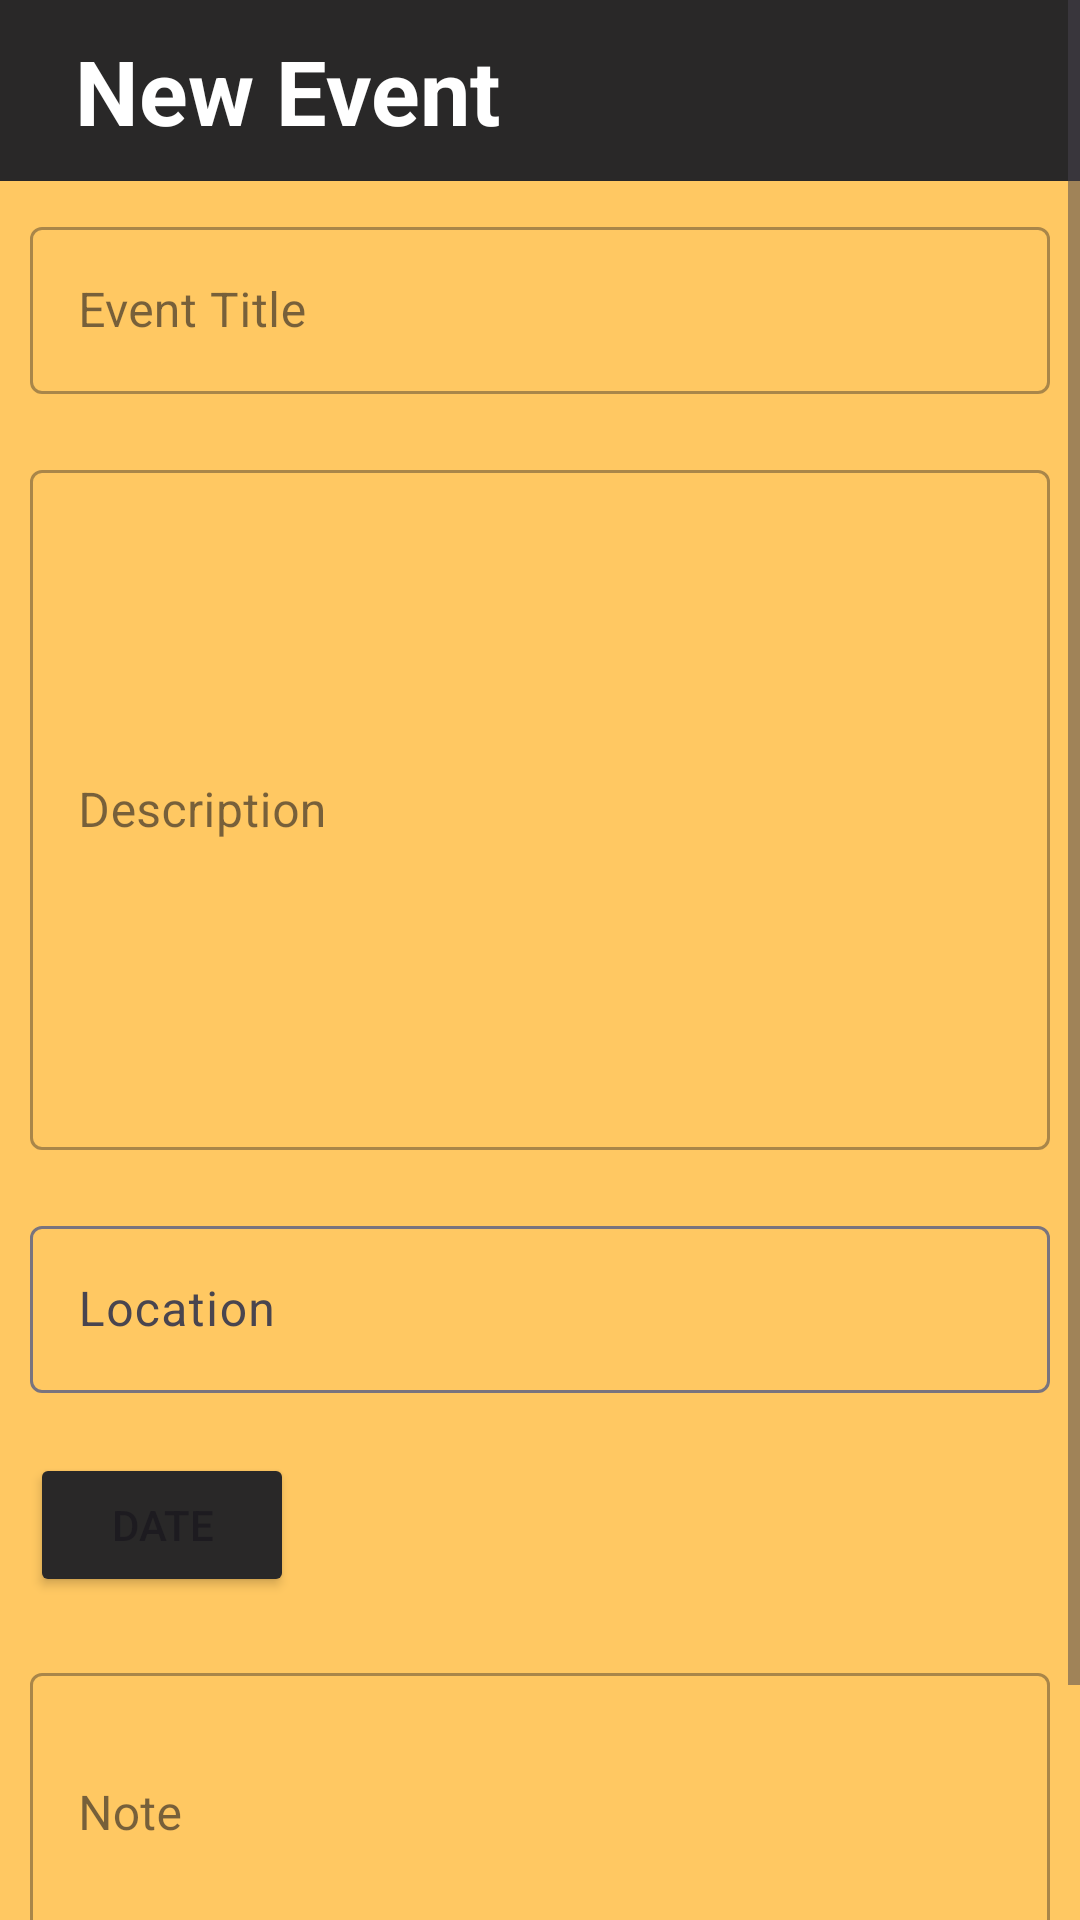

Android layout source for this screen:
<!-- AndroidManifest.xml: application theme Theme.Frenbot -->
<!-- res/layout/activity_create_event.xml -->
<?xml version="1.0" encoding="utf-8"?>
<androidx.constraintlayout.widget.ConstraintLayout xmlns:android="http://schemas.android.com/apk/res/android"
    xmlns:app="http://schemas.android.com/apk/res-auto"
    xmlns:tools="http://schemas.android.com/tools"
    android:layout_width="match_parent"
    android:layout_height="match_parent"
    tools:context=".Create_event"
    android:background="#FFC862">

    <ScrollView
        android:layout_width="match_parent"
        android:layout_height="match_parent"
        app:layout_constraintStart_toStartOf="parent"
        app:layout_constraintTop_toTopOf="parent"
        app:layout_constraintEnd_toEndOf="parent"
        app:layout_constraintBottom_toBottomOf="parent">


        <LinearLayout
            android:id="@+id/ll1"
            android:layout_width="match_parent"
            android:layout_height="0dp"
            app:layout_constraintBottom_toBottomOf="parent"
            app:layout_constraintTop_toTopOf="parent"
            app:layout_constraintStart_toStartOf="parent"
            app:layout_constraintEnd_toEndOf="parent"
            android:orientation="vertical">


    <LinearLayout
        android:id="@+id/l"
        android:orientation="horizontal"
        android:layout_width="match_parent"
        android:layout_height="wrap_content"
        android:background="#292828"
        app:layout_constraintStart_toStartOf="parent"
        app:layout_constraintEnd_toEndOf="parent"
        app:layout_constraintTop_toTopOf="parent">
        <ImageView
            android:id="@+id/back"
            android:src="@drawable/back"
            android:layout_marginStart="15dp"
            android:layout_width="wrap_content"
            android:layout_height="match_parent"/>
        <TextView
            android:id="@+id/eventlist"
            android:layout_width="match_parent"
            android:layout_height="wrap_content"
            android:gravity="left"
            android:padding="10dp"
            android:text="New Event"
            android:textColor="@color/White"
            android:textSize="30dp"
            android:textStyle="bold"
            />
    </LinearLayout>





        <com.google.android.material.textfield.TextInputLayout
            android:layout_width="match_parent"
            android:layout_height="wrap_content"
            android:layout_margin="10dp"
            android:hint="Event Title"
            style="@style/Widget.MaterialComponents.TextInputLayout.OutlinedBox">
            <com.google.android.material.textfield.TextInputEditText
                android:id="@+id/EventName"
                android:layout_width="match_parent"
                android:layout_height="wrap_content"/>

        </com.google.android.material.textfield.TextInputLayout>
        <com.google.android.material.textfield.TextInputLayout
            android:layout_width="match_parent"
            android:layout_height="wrap_content"
            android:layout_margin="10dp"
            android:hint="Description"
            style="@style/Widget.MaterialComponents.TextInputLayout.OutlinedBox">
            <com.google.android.material.textfield.TextInputEditText
                android:layout_width="match_parent"
                android:layout_height="wrap_content"
                android:id="@+id/Description"
                android:inputType="textMultiLine"
                android:lines="10"/>

        </com.google.android.material.textfield.TextInputLayout>

        <com.google.android.material.textfield.TextInputLayout
            android:layout_width="match_parent"
            android:layout_height="wrap_content"
            android:layout_margin="10dp"
            android:hint="Location"
            style="@style/ThemeOverlay.Material3.TextInputEditText.OutlinedBox">

            <com.google.android.material.textfield.TextInputEditText
                android:layout_width="match_parent"
                android:layout_height="wrap_content"
                android:id="@+id/location"
                android:inputType="text"
                />


        </com.google.android.material.textfield.TextInputLayout>

        <Button
            android:id="@+id/Date"
            android:layout_width="wrap_content"
            android:layout_height="wrap_content"
            android:text="DATE"
            android:layout_margin="10dp"
            android:backgroundTint="#292828"
            />

        <com.google.android.material.textfield.TextInputLayout
            android:layout_width="match_parent"
            android:layout_height="wrap_content"
            android:layout_margin="10dp"
            android:hint="Note"
            style="@style/Widget.MaterialComponents.TextInputLayout.OutlinedBox">
            <com.google.android.material.textfield.TextInputEditText
                android:layout_width="match_parent"
                android:layout_height="wrap_content"
                android:id="@+id/Note"
                android:inputType="textMultiLine"
                android:lines="3"/>

        </com.google.android.material.textfield.TextInputLayout>
        <Button
            android:id="@+id/Create_event"
            android:layout_width="match_parent"
            android:layout_height="wrap_content"
            android:text="Create Event"
            android:layout_margin="10dp"
            android:backgroundTint="#292828"

            />



    </LinearLayout>
    </ScrollView>

</androidx.constraintlayout.widget.ConstraintLayout>
<!-- resources referenced by this layout -->
<resources>
  <color name="White">#FFFFFF</color>
  <style name="Theme.Frenbot" parent="Base.Theme.Frenbot" />
  <style name="Base.Theme.Frenbot" parent="Theme.Material3.DayNight.NoActionBar">
          
          <item name="colorPrimaryDark">@color/DarkOrange</item>
          <item name="colorPrimary">#292828 </item>
          <item name="colorSecondary">@color/Orange</item>
  
  
  
  
      <item name="android:windowContentTransitions">true</item>
  
      </style>
  <color name="DarkOrange">#FF8C00</color>
  <color name="Orange">#FFA500</color>
</resources>
